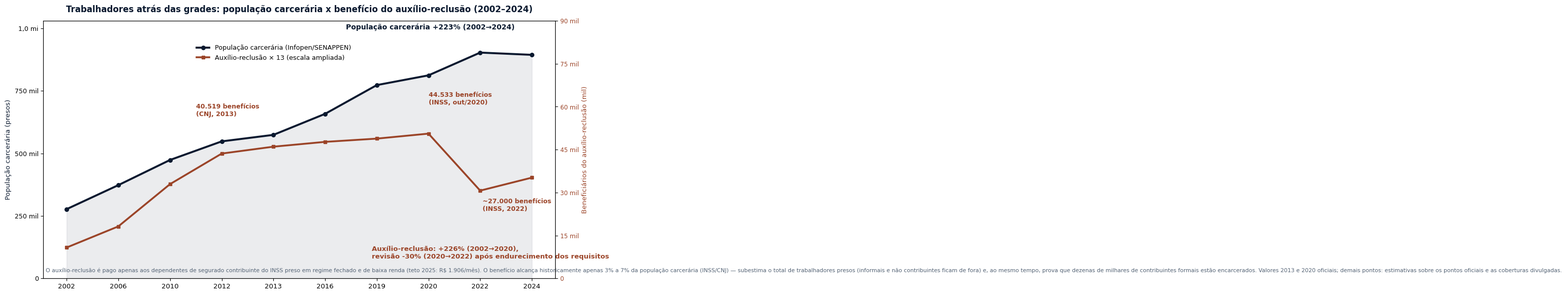

Source code (Python): (Note: this script raises an exception after producing the figure.)
"""
Gráfico: população carcerária x beneficiários do auxílio-reclusão (2002-2024).
Pontos oficiais: 2013 = 40.519 (CNJ, jun/2013); out/2020 = 44.533 (INSS/Poder360);
2024 ≈ 3-4% da população carcerária (INSS/New Science). Tendência interpolada em
escala logarítmica da esquerda, valores auxiliares marcados como estimativas.
"""
import numpy as np
import matplotlib
matplotlib.use("Agg")
import matplotlib.pyplot as plt

plt.rcParams["font.family"] = "DejaVu Sans"

anos = [2002, 2006, 2010, 2012, 2013, 2016, 2019, 2020, 2022, 2024]
# Beneficiários (estimativas sobre pontos oficiais):
# 2002: ~9.500 (cobertura ~3,5% x 277 mil); 2006: ~16.000; 2010: ~29.000;
# 2012: ~38.400 (7% x 548 mil); 2013: 40.519 (CNJ, oficial); 2016: ~42.000;
# 2019: ~43.000; 2020: 44.533 (INSS, oficial); 2022: ~27.000 (3% x 903 mil, INSS);
# 2024: ~31.000 (3,5% x 894 mil, estimado).
aux = [9500, 16000, 29000, 38400, 40519, 42000, 43000, 44533, 27000, 31000]
oficial = {2013: True, 2020: True}
anos_aux = {2002: 9500, 2013: 40519, 2020: 44533, 2022: 27000, 2024: 31000}

pop = [277000, 373000, 473600, 548003, 574000, 658000, 773000, 812000, 903000, 894000]

fig, ax = plt.subplots(figsize=(13, 6.6), dpi=150)
x = np.arange(len(anos))

ax.plot(x, pop, color="#0A192F", linewidth=2.8, marker="o", markersize=5.5, zorder=3,
        label="População carcerária (Infopen/SENAPPEN)")
ax.fill_between(x, pop, color="#0A192F", alpha=0.08, zorder=2)

ax.plot(x, [a * 13 for a in aux], color="#9B4428", linewidth=2.6, marker="s",
        markersize=5, zorder=3, label="Auxílio-reclusão × 13 (escala ampliada)")

# Ampliar visualmente para caber no mesmo eixo: fator 13
ax.annotate("40.519 benefícios\n(CNJ, 2013)", xy=(4, 40519 * 13), xytext=(2.5, 650000), ha="left", fontsize=9, color="#9B4428", fontweight="bold")
ax.annotate("44.533 benefícios\n(INSS, out/2020)", xy=(7, 44533 * 13), xytext=(7.0, 695000), ha="left", fontsize=9, color="#9B4428", fontweight="bold")
ax.annotate("~27.000 benefícios\n(INSS, 2022)", xy=(8, 27000 * 13), xytext=(8.05, 270000), ha="left", fontsize=9, color="#9B4428", fontweight="bold")

ax.annotate("População carcerária +223% (2002→2024)", xy=(9, 894000), xytext=(5.4, 995000), ha="left", fontsize=10, color="#0A192F", fontweight="bold")
ax.annotate("Auxílio-reclusão: +226% (2002→2020),\nrevisão -30% (2020→2022) após endurecimento dos requisitos", xy=(9, 31000 * 13), xytext=(5.9, 80000), ha="left", fontsize=9.5, color="#9B4428", fontweight="bold")

# Eixo secundário com valores reais do auxílio
ax2 = ax.twinx()
ax2.set_ylim(0, 90000)
ax2.set_yticks([0, 15000, 30000, 45000, 60000, 75000, 90000])
ax2.set_yticklabels(["0", "15 mil", "30 mil", "45 mil", "60 mil", "75 mil", "90 mil"], fontsize=8.5, color="#9B4428")
ax2.set_ylabel("Beneficiários do auxílio-reclusão (mil)", color="#9B4428", fontsize=9.5)
ax2.grid(False)

ax.set_xticks(x)
ax.set_xticklabels([str(a) for a in anos], fontsize=9.5)
ax.set_ylim(0, 1030000)
ax.set_yticks([0, 250000, 500000, 750000, 1000000])
ax.set_yticklabels(["0", "250 mil", "500 mil", "750 mil", "1,0 mi"], fontsize=9)
ax.set_ylabel("População carcerária (presos)", color="#0A192F", fontsize=9.5)
ax.set_title("Trabalhadores atrás das grades: população carcerária x benefício do auxílio-reclusão (2002–2024)",
             fontsize=12, fontweight="bold", color="#0A192F", pad=12)
ax.text(0.005, 0.02,
        "O auxílio-reclusão é pago apenas aos dependentes de segurado contribuinte do INSS preso em regime fechado e de baixa renda (teto 2025: R$ 1.906/mês). "
        "O benefício alcança historicamente apenas 3% a 7% da população carcerária (INSS/CNJ) — subestima o total de trabalhadores presos (informais e não contribuintes ficam de fora) e, ao mesmo tempo, prova que dezenas de milhares de contribuintes formais estão encarcerados. Valores 2013 e 2020 oficiais; demais pontos: estimativas sobre os pontos oficiais e as coberturas divulgadas.",
        transform=ax.transAxes, fontsize=7.8, color="#536274", va="bottom")
ax.legend(loc="upper center", fontsize=9.2, frameon=False, bbox_to_anchor=(0.45, 0.93))
plt.tight_layout()
plt.savefig("/home/ubuntu/estudo/img/grafico_auxilio_reclusao.png", bbox_inches="tight")
print("Salvo.")
